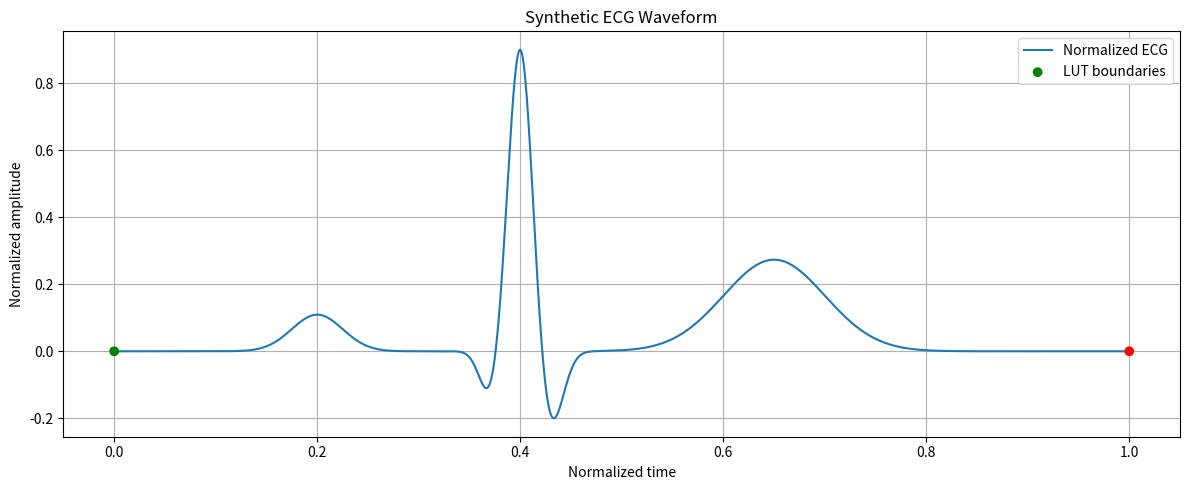

The script that saved this image:
import numpy as np
import matplotlib.pyplot as plt


# ============================================================
# Configuration
# ============================================================

LUT_DEPTH = 4096
DATA_WIDTH = 24
FRAC_WIDTH = 22

OUTPUT_MEM_FILE = "ECG_LUT_4096x24.mem"
OUTPUT_PNG_FILE = "ECG_WAVEFORM.png"

# Chừa 10% headroom để tránh chạm full-scale khi xử lý biên độ
HEADROOM = 0.90


# ============================================================
# Gaussian function
# ============================================================

def gaussian(time, amplitude, center, width):
    """
    Generate one Gaussian pulse.

    amplitude : peak amplitude
    center    : normalized position in one ECG cycle
    width     : width of the pulse
    """
    return amplitude * np.exp(
        -0.5 * ((time - center) / width) ** 2
    )


# ============================================================
# Generate one synthetic ECG cycle
# ============================================================

# Create 4096 sample positions in [0, 1)
time = np.linspace(
    0.0,
    1.0,
    LUT_DEPTH,
    endpoint=False
)

p_wave = gaussian(time, +0.12, 0.20, 0.025)
q_wave = gaussian(time, -0.15, 0.37, 0.010)
r_wave = gaussian(time, +1.00, 0.40, 0.012)
s_wave = gaussian(time, -0.25, 0.43, 0.012)
t_wave = gaussian(time, +0.30, 0.65, 0.050)

ecg_raw = (
    p_wave
    + q_wave
    + r_wave
    + s_wave
    + t_wave
)


# ============================================================
# Step 1: Remove DC offset
# ============================================================

# Estimate baseline using samples near the beginning and end,
# where no P-QRS-T component should be present.
baseline_samples = np.concatenate(
    (
        ecg_raw[:200],
        ecg_raw[-200:]
    )
)

baseline = np.mean(baseline_samples)

ecg_zero_mean = ecg_raw - baseline


# ============================================================
# Step 2: Normalize amplitude
# ============================================================

maximum_absolute_value = np.max(
    np.abs(ecg_zero_mean)
)

if maximum_absolute_value == 0.0:
    raise ValueError("ECG waveform has zero amplitude")

ecg_normalized = (
    ecg_zero_mean
    / maximum_absolute_value
)

# Add headroom
ecg_normalized = (
    ecg_normalized
    * HEADROOM
)


# ============================================================
# Step 3: Convert floating-point to signed Q2.22
# ============================================================

scale_factor = 1 << FRAC_WIDTH

ecg_signed = np.round(
    ecg_normalized * scale_factor
).astype(np.int64)


# ============================================================
# Step 4: Saturate to signed 24-bit range
# ============================================================

signed_minimum = -(1 << (DATA_WIDTH - 1))
signed_maximum =  (1 << (DATA_WIDTH - 1)) - 1

ecg_signed = np.clip(
    ecg_signed,
    signed_minimum,
    signed_maximum
)


# ============================================================
# Step 5: Convert negative numbers to 24-bit two's complement
# ============================================================

data_mask = (1 << DATA_WIDTH) - 1

ecg_unsigned = (
    ecg_signed & data_mask
)


# ============================================================
# Step 6: Export hexadecimal .mem file
# ============================================================

hex_digit_count = (DATA_WIDTH + 3) // 4

with open(OUTPUT_MEM_FILE, "w") as mem_file:
    for sample in ecg_unsigned:
        mem_file.write(
            f"{int(sample):0{hex_digit_count}X}\n"
        )


# ============================================================
# Step 7: Check LUT boundary continuity
# ============================================================

boundary_difference_float = abs(
    ecg_normalized[-1]
    - ecg_normalized[0]
)

boundary_difference_lsb = abs(
    int(ecg_signed[-1])
    - int(ecg_signed[0])
)

first_slope = (
    int(ecg_signed[1])
    - int(ecg_signed[0])
)

last_slope = (
    int(ecg_signed[-1])
    - int(ecg_signed[-2])
)

slope_difference_lsb = abs(
    first_slope
    - last_slope
)


# ============================================================
# Print results
# ============================================================

print("========================================")
print("ECG LUT generation completed")
print("========================================")

print(f"LUT depth              : {LUT_DEPTH}")
print(f"Data width             : {DATA_WIDTH} bits")
print(f"Fixed-point format     : Q2.{FRAC_WIDTH}")
print(f"Headroom               : {HEADROOM:.2f}")

print("----------------------------------------")

print(f"Raw minimum            : {np.min(ecg_raw):.8f}")
print(f"Raw maximum            : {np.max(ecg_raw):.8f}")
print(f"Estimated baseline     : {baseline:.8e}")

print("----------------------------------------")

print(f"Normalized minimum     : {np.min(ecg_normalized):.8f}")
print(f"Normalized maximum     : {np.max(ecg_normalized):.8f}")

print("----------------------------------------")

print(f"Signed minimum         : {np.min(ecg_signed)}")
print(f"Signed maximum         : {np.max(ecg_signed)}")

print("----------------------------------------")

print(f"First sample signed    : {int(ecg_signed[0])}")
print(f"Last sample signed     : {int(ecg_signed[-1])}")

print(
    f"Boundary difference    : "
    f"{boundary_difference_float:.8e}"
)

print(
    f"Boundary difference    : "
    f"{boundary_difference_lsb} LSB"
)

print(
    f"Slope difference       : "
    f"{slope_difference_lsb} LSB"
)

print("----------------------------------------")

print(
    f"First sample hex       : "
    f"{int(ecg_unsigned[0]):06X}"
)

print(
    f"Last sample hex        : "
    f"{int(ecg_unsigned[-1]):06X}"
)

print("----------------------------------------")

print(f"Memory file            : {OUTPUT_MEM_FILE}")
print(f"Waveform image         : {OUTPUT_PNG_FILE}")


# ============================================================
# Plot waveform
# ============================================================

plt.figure(figsize=(12, 5))

plt.plot(
    time,
    ecg_normalized,
    label="Normalized ECG",
    linewidth=1.5
)

plt.scatter(
    [time[0], time[-1]],
    [ecg_normalized[0], ecg_normalized[-1]],
    color=["green", "red"],
    label="LUT boundaries",
    zorder=3
)

plt.title("Synthetic ECG Waveform")
plt.xlabel("Normalized time")
plt.ylabel("Normalized amplitude")
plt.grid(True)
plt.legend()
plt.tight_layout()

plt.savefig(
    OUTPUT_PNG_FILE,
    dpi=200
)

plt.show()
